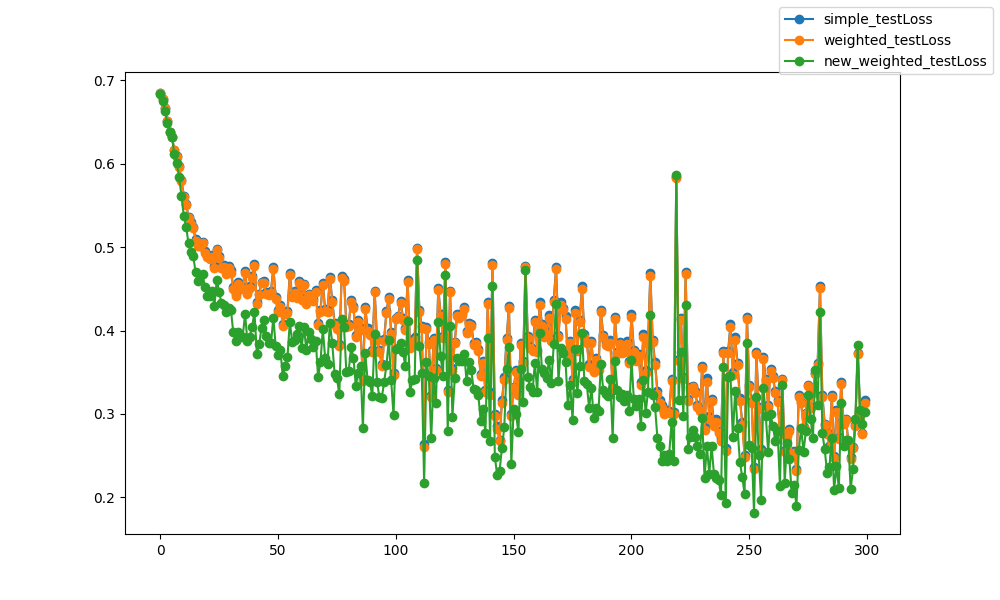

The table this chart was drawn from, first rows:
epoch, epoch, simple_testLoss, weighted_testLoss, new_weighted_testLoss
0, 0, 0.6848, 0.6848, 0.6834
1, 1, 0.6774, 0.6774, 0.6757
2, 2, 0.6664, 0.6663, 0.6629
3, 3, 0.6516, 0.6514, 0.6493
4, 4, 0.6386, 0.6384, 0.6375
5, 5, 0.6322, 0.632, 0.6317
6, 6, 0.6163, 0.616, 0.6116
7, 7, 0.6088, 0.6084, 0.6008
8, 8, 0.5969, 0.5963, 0.5842
9, 9, 0.5805, 0.5797, 0.5617
10, 10, 0.5618, 0.5607, 0.5377
11, 11, 0.5522, 0.5509, 0.5241
12, 12, 0.5359, 0.5344, 0.5045
13, 13, 0.5298, 0.5283, 0.4943
14, 14, 0.5244, 0.5227, 0.4897
15, 15, 0.5099, 0.5079, 0.4699
16, 16, 0.5032, 0.5012, 0.4597
17, 17, 0.5035, 0.5015, 0.4658
18, 18, 0.5066, 0.5047, 0.4672
19, 19, 0.4948, 0.4926, 0.4521
20, 20, 0.4909, 0.4887, 0.4417
21, 21, 0.4877, 0.4856, 0.4408
22, 22, 0.4906, 0.4885, 0.4475
23, 23, 0.4772, 0.4749, 0.4297
24, 24, 0.4981, 0.4962, 0.4611
25, 25, 0.4889, 0.4871, 0.4462
26, 26, 0.4778, 0.4754, 0.4327
27, 27, 0.4788, 0.4765, 0.4305
28, 28, 0.4697, 0.4674, 0.4221
29, 29, 0.4771, 0.4751, 0.4265
30, 30, 0.472, 0.4695, 0.4247
31, 31, 0.4526, 0.4501, 0.3978
32, 32, 0.444, 0.4413, 0.3869
33, 33, 0.4582, 0.4558, 0.3988
34, 34, 0.4539, 0.4511, 0.3924
35, 35, 0.4525, 0.4499, 0.3926
36, 36, 0.4713, 0.469, 0.4196
37, 37, 0.4463, 0.4441, 0.3875
38, 38, 0.4536, 0.4515, 0.3927
39, 39, 0.4656, 0.4631, 0.4046
40, 40, 0.4802, 0.4776, 0.422
41, 41, 0.4339, 0.4314, 0.3722
42, 42, 0.4441, 0.4421, 0.384
43, 43, 0.4586, 0.4566, 0.4034
44, 44, 0.4591, 0.457, 0.4131
45, 45, 0.4458, 0.4439, 0.3936
46, 46, 0.4444, 0.4425, 0.3846
47, 47, 0.4476, 0.4453, 0.3848
48, 48, 0.4765, 0.4742, 0.4153
49, 49, 0.44, 0.438, 0.3815
50, 50, 0.4249, 0.4226, 0.3709
51, 51, 0.4306, 0.4283, 0.3767
52, 52, 0.4074, 0.4049, 0.3449
53, 53, 0.4223, 0.4199, 0.3578
54, 54, 0.4239, 0.4214, 0.3681
55, 55, 0.4684, 0.4664, 0.4106
56, 56, 0.4419, 0.4397, 0.386
57, 57, 0.4468, 0.4447, 0.3883
58, 58, 0.4411, 0.4391, 0.3954
59, 59, 0.4591, 0.4575, 0.4058
... 240 more rows
